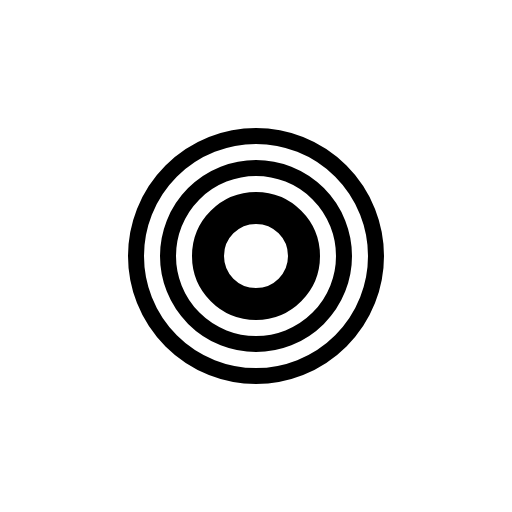
t = 0.00 s
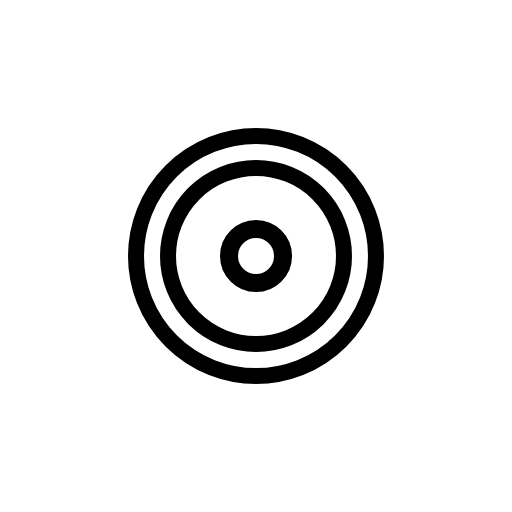
t = 0.49 s
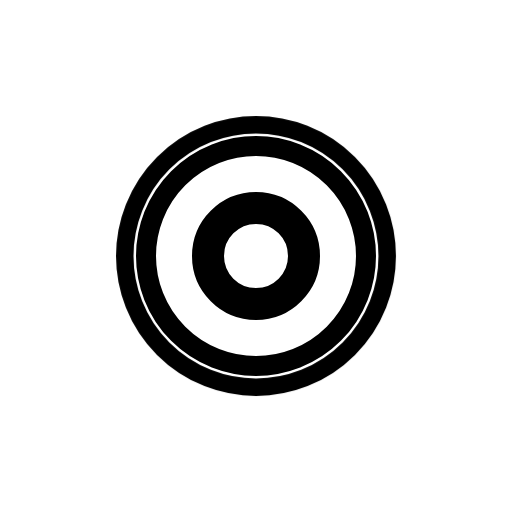
t = 1.05 s
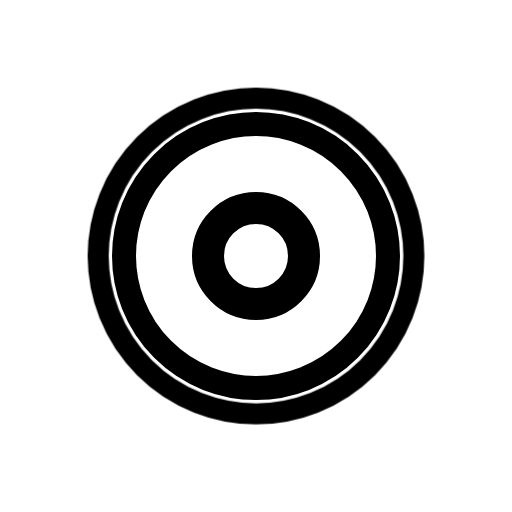
t = 1.50 s
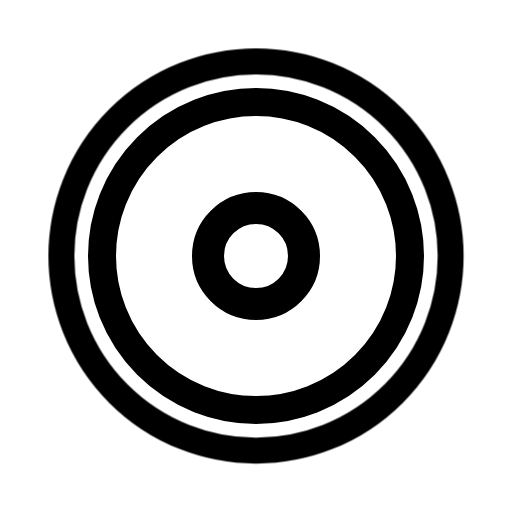
t = 1.95 s
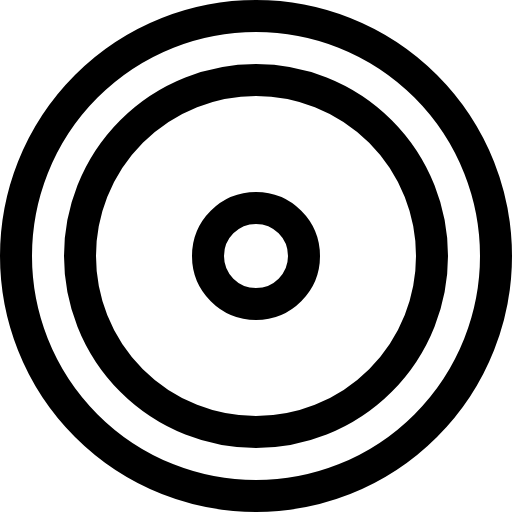
t = 2.55 s

The animated SVG that drew these frames (rendered in a browser with its animation timeline set to each time). Animation: 2 CSS @keyframes rules; one cycle of 3.00 s, repeats indefinitely.

<svg xmlns="http://www.w3.org/2000/svg" width="64" height="64" viewBox="0 0 64 64">
  <g fill="none" fill-rule="evenodd" stroke="currentColor" stroke-width="4">
    <circle id="usable-1" cx="32" cy="32" r="30"/>
    <circle id="usable-2" cx="32" cy="32" r="22"/>
    <circle id="usable-cursor" cx="32" cy="32" r="6"/>
  </g>
  <style>
    @keyframes click {
      0% { transform: scale(1) }
      10% { transform: scale(1) }
      15% { transform: scale(0.5) }
      20% { transform: scale(1) }
      100% { transform: scale(1) }
    }
    @keyframes ripple {
      0% { transform: scale(0.5) }
      20% { transform: scale(0.5) }
      80% { transform: scale(1) }
      100% { transform: scale(1) }
    }
    #usable-cursor {
      animation: click 3s infinite ease-in-out;
      transform-origin: 50% 50%;
    }
    #usable-1 {
      animation: ripple 3s infinite alternate ease-in;
      transform-origin: 50% 50%;
    }
    #usable-2 {
      animation: ripple 3s infinite alternate linear;
      transform-origin: 50% 50%;
    }
  </style>
</svg>
